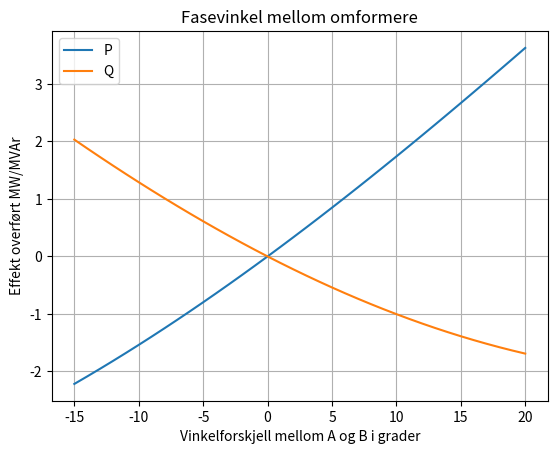

The matplotlib source for this figure:
import numpy as np
import matplotlib.pyplot as plt

R=0.14*80
X=0.20*80
U_A=15
U_B=15
s_A=0
s_B=0

start=-15
n=21

"P1=( R*(U_A**2-U_A*U_B*np.cos(s_A-s_B))   +X*U_A*U_B*np.sin(s_A-s_B))/(R**2+X**2)"
"Q=(X*(U_A**2-U_A*U_B*np.cos(s_A-s_B)+R*U_A*U_B*np.sin(s_A-s_B)))/(R**2+X**2)"


x = np.arange(start,n)

q=[]
p=[]

valor=0.01745329 #radianes
for i in range (start,n):
    
    P=( R*(U_A**2-U_A*U_B*np.cos(i*valor-s_B))  +X*U_A*U_B*np.sin(i*valor-s_B) ) / (R**2+X**2)
    Q=( X*(U_A**2-U_A*U_B*np.cos(i*valor-s_B))  -R*U_A*U_B*np.sin(i*valor-s_B) ) / (R**2+X**2)
    
    q.append(Q)
    p.append(P)


plt.title("Fasevinkel mellom omformere")
plt.plot(x,p,label ="P")
plt.plot(x,q,label ="Q")
plt.xlabel('Vinkelforskjell mellom A og B i grader')
plt.ylabel('Effekt overført MW/MVAr')
plt.grid()
plt.legend()